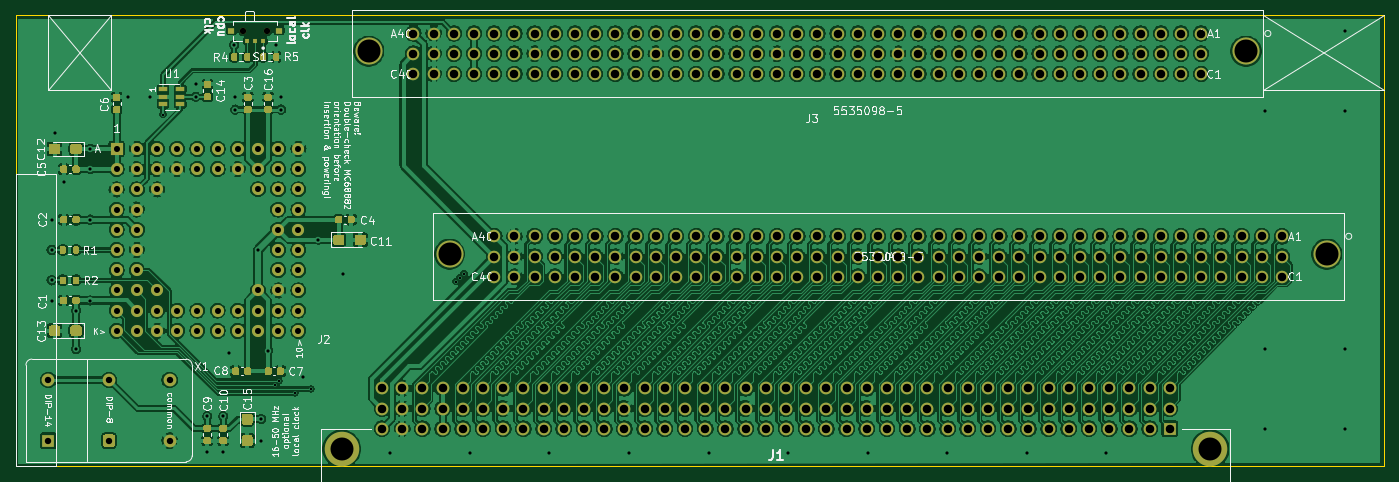
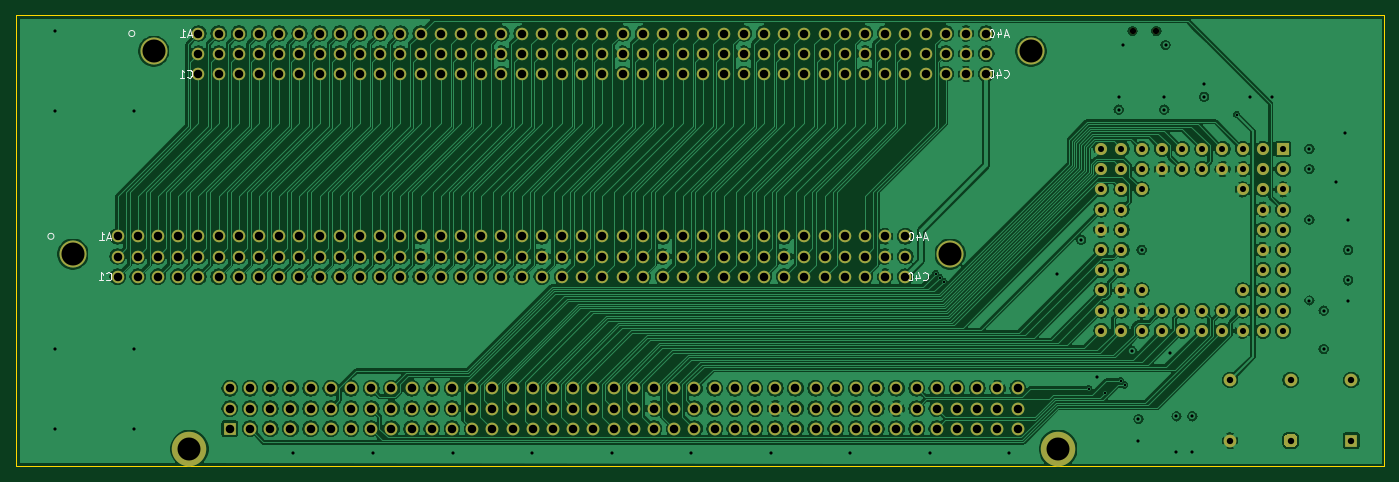
Circuit board: 13 layer files. Board 172.0 x 56.7 mm.
- bottom_copper: IIsiPDSAdapter-B_Cu.gbr (515670 bytes)
- bottom_mask: IIsiPDSAdapter-B_Mask.gbr (12605 bytes)
- paste: IIsiPDSAdapter-B_Paste.gbr (489 bytes)
- bottom_silk: IIsiPDSAdapter-B_SilkS.gbr (6343 bytes)
- outline: IIsiPDSAdapter-Edge_Cuts.gbr (719 bytes)
- top_copper: IIsiPDSAdapter-F_Cu.gbr (1653073 bytes)
- top_mask: IIsiPDSAdapter-F_Mask.gbr (26861 bytes)
- paste: IIsiPDSAdapter-F_Paste.gbr (14762 bytes)
- top_silk: IIsiPDSAdapter-F_SilkS.gbr (75439 bytes)
- inner_copper: IIsiPDSAdapter-In1_Cu.gbr (871869 bytes)
- inner_copper: IIsiPDSAdapter-In2_Cu.gbr (883715 bytes)
- drill: IIsiPDSAdapter-NPTH.drl (343 bytes)
- drill: IIsiPDSAdapter-PTH.drl (8250 bytes)

=== bottom_copper: IIsiPDSAdapter-B_Cu.gbr (515670 bytes, source omitted) ===
=== bottom_mask: IIsiPDSAdapter-B_Mask.gbr (12605 bytes, source omitted) ===
=== paste: IIsiPDSAdapter-B_Paste.gbr ===
%TF.GenerationSoftware,KiCad,Pcbnew,5.1.9+dfsg1-1~bpo10+1*%
%TF.CreationDate,2024-04-11T15:53:54+02:00*%
%TF.ProjectId,IIsiPDSAdapter,49497369-5044-4534-9164-61707465722e,rev?*%
%TF.SameCoordinates,Original*%
%TF.FileFunction,Paste,Bot*%
%TF.FilePolarity,Positive*%
%FSLAX46Y46*%
G04 Gerber Fmt 4.6, Leading zero omitted, Abs format (unit mm)*
G04 Created by KiCad (PCBNEW 5.1.9+dfsg1-1~bpo10+1) date 2024-04-11 15:53:54*
%MOMM*%
%LPD*%
G01*
G04 APERTURE LIST*
G04 APERTURE END LIST*
M02*

=== bottom_silk: IIsiPDSAdapter-B_SilkS.gbr ===
%TF.GenerationSoftware,KiCad,Pcbnew,5.1.9+dfsg1-1~bpo10+1*%
%TF.CreationDate,2024-04-11T15:53:54+02:00*%
%TF.ProjectId,IIsiPDSAdapter,49497369-5044-4534-9164-61707465722e,rev?*%
%TF.SameCoordinates,Original*%
%TF.FileFunction,Legend,Bot*%
%TF.FilePolarity,Positive*%
%FSLAX46Y46*%
G04 Gerber Fmt 4.6, Leading zero omitted, Abs format (unit mm)*
G04 Created by KiCad (PCBNEW 5.1.9+dfsg1-1~bpo10+1) date 2024-04-11 15:53:54*
%MOMM*%
%LPD*%
G01*
G04 APERTURE LIST*
%ADD10C,0.120000*%
%ADD11C,0.150000*%
G04 APERTURE END LIST*
D10*
%TO.C,J4*%
X222883000Y-125800000D02*
G75*
G03*
X222883000Y-125800000I-381000J0D01*
G01*
%TO.C,J3*%
X212713000Y-100300000D02*
G75*
G03*
X212713000Y-100300000I-381000J0D01*
G01*
%TO.C,J4*%
D11*
X112842342Y-131237142D02*
X112794723Y-131284761D01*
X112651866Y-131332380D01*
X112556628Y-131332380D01*
X112413771Y-131284761D01*
X112318533Y-131189523D01*
X112270914Y-131094285D01*
X112223295Y-130903809D01*
X112223295Y-130760952D01*
X112270914Y-130570476D01*
X112318533Y-130475238D01*
X112413771Y-130380000D01*
X112556628Y-130332380D01*
X112651866Y-130332380D01*
X112794723Y-130380000D01*
X112842342Y-130427619D01*
X113699485Y-130665714D02*
X113699485Y-131332380D01*
X113461390Y-130284761D02*
X113223295Y-130999047D01*
X113842342Y-130999047D01*
X114413771Y-130332380D02*
X114509009Y-130332380D01*
X114604247Y-130380000D01*
X114651866Y-130427619D01*
X114699485Y-130522857D01*
X114747104Y-130713333D01*
X114747104Y-130951428D01*
X114699485Y-131141904D01*
X114651866Y-131237142D01*
X114604247Y-131284761D01*
X114509009Y-131332380D01*
X114413771Y-131332380D01*
X114318533Y-131284761D01*
X114270914Y-131237142D01*
X114223295Y-131141904D01*
X114175676Y-130951428D01*
X114175676Y-130713333D01*
X114223295Y-130522857D01*
X114270914Y-130427619D01*
X114318533Y-130380000D01*
X114413771Y-130332380D01*
X112294723Y-125966666D02*
X112770914Y-125966666D01*
X112199485Y-126252380D02*
X112532819Y-125252380D01*
X112866152Y-126252380D01*
X113628057Y-125585714D02*
X113628057Y-126252380D01*
X113389961Y-125204761D02*
X113151866Y-125919047D01*
X113770914Y-125919047D01*
X114342342Y-125252380D02*
X114437580Y-125252380D01*
X114532819Y-125300000D01*
X114580438Y-125347619D01*
X114628057Y-125442857D01*
X114675676Y-125633333D01*
X114675676Y-125871428D01*
X114628057Y-126061904D01*
X114580438Y-126157142D01*
X114532819Y-126204761D01*
X114437580Y-126252380D01*
X114342342Y-126252380D01*
X114247104Y-126204761D01*
X114199485Y-126157142D01*
X114151866Y-126061904D01*
X114104247Y-125871428D01*
X114104247Y-125633333D01*
X114151866Y-125442857D01*
X114199485Y-125347619D01*
X114247104Y-125300000D01*
X114342342Y-125252380D01*
X215528133Y-131237142D02*
X215480514Y-131284761D01*
X215337657Y-131332380D01*
X215242419Y-131332380D01*
X215099561Y-131284761D01*
X215004323Y-131189523D01*
X214956704Y-131094285D01*
X214909085Y-130903809D01*
X214909085Y-130760952D01*
X214956704Y-130570476D01*
X215004323Y-130475238D01*
X215099561Y-130380000D01*
X215242419Y-130332380D01*
X215337657Y-130332380D01*
X215480514Y-130380000D01*
X215528133Y-130427619D01*
X216480514Y-131332380D02*
X215909085Y-131332380D01*
X216194800Y-131332380D02*
X216194800Y-130332380D01*
X216099561Y-130475238D01*
X216004323Y-130570476D01*
X215909085Y-130618095D01*
X214980514Y-125966666D02*
X215456704Y-125966666D01*
X214885276Y-126252380D02*
X215218609Y-125252380D01*
X215551942Y-126252380D01*
X216409085Y-126252380D02*
X215837657Y-126252380D01*
X216123371Y-126252380D02*
X216123371Y-125252380D01*
X216028133Y-125395238D01*
X215932895Y-125490476D01*
X215837657Y-125538095D01*
%TO.C,J3*%
X102672342Y-105737142D02*
X102624723Y-105784761D01*
X102481866Y-105832380D01*
X102386628Y-105832380D01*
X102243771Y-105784761D01*
X102148533Y-105689523D01*
X102100914Y-105594285D01*
X102053295Y-105403809D01*
X102053295Y-105260952D01*
X102100914Y-105070476D01*
X102148533Y-104975238D01*
X102243771Y-104880000D01*
X102386628Y-104832380D01*
X102481866Y-104832380D01*
X102624723Y-104880000D01*
X102672342Y-104927619D01*
X103529485Y-105165714D02*
X103529485Y-105832380D01*
X103291390Y-104784761D02*
X103053295Y-105499047D01*
X103672342Y-105499047D01*
X104243771Y-104832380D02*
X104339009Y-104832380D01*
X104434247Y-104880000D01*
X104481866Y-104927619D01*
X104529485Y-105022857D01*
X104577104Y-105213333D01*
X104577104Y-105451428D01*
X104529485Y-105641904D01*
X104481866Y-105737142D01*
X104434247Y-105784761D01*
X104339009Y-105832380D01*
X104243771Y-105832380D01*
X104148533Y-105784761D01*
X104100914Y-105737142D01*
X104053295Y-105641904D01*
X104005676Y-105451428D01*
X104005676Y-105213333D01*
X104053295Y-105022857D01*
X104100914Y-104927619D01*
X104148533Y-104880000D01*
X104243771Y-104832380D01*
X102124723Y-100466666D02*
X102600914Y-100466666D01*
X102029485Y-100752380D02*
X102362819Y-99752380D01*
X102696152Y-100752380D01*
X103458057Y-100085714D02*
X103458057Y-100752380D01*
X103219961Y-99704761D02*
X102981866Y-100419047D01*
X103600914Y-100419047D01*
X104172342Y-99752380D02*
X104267580Y-99752380D01*
X104362819Y-99800000D01*
X104410438Y-99847619D01*
X104458057Y-99942857D01*
X104505676Y-100133333D01*
X104505676Y-100371428D01*
X104458057Y-100561904D01*
X104410438Y-100657142D01*
X104362819Y-100704761D01*
X104267580Y-100752380D01*
X104172342Y-100752380D01*
X104077104Y-100704761D01*
X104029485Y-100657142D01*
X103981866Y-100561904D01*
X103934247Y-100371428D01*
X103934247Y-100133333D01*
X103981866Y-99942857D01*
X104029485Y-99847619D01*
X104077104Y-99800000D01*
X104172342Y-99752380D01*
X205358133Y-105737142D02*
X205310514Y-105784761D01*
X205167657Y-105832380D01*
X205072419Y-105832380D01*
X204929561Y-105784761D01*
X204834323Y-105689523D01*
X204786704Y-105594285D01*
X204739085Y-105403809D01*
X204739085Y-105260952D01*
X204786704Y-105070476D01*
X204834323Y-104975238D01*
X204929561Y-104880000D01*
X205072419Y-104832380D01*
X205167657Y-104832380D01*
X205310514Y-104880000D01*
X205358133Y-104927619D01*
X206310514Y-105832380D02*
X205739085Y-105832380D01*
X206024800Y-105832380D02*
X206024800Y-104832380D01*
X205929561Y-104975238D01*
X205834323Y-105070476D01*
X205739085Y-105118095D01*
X204810514Y-100466666D02*
X205286704Y-100466666D01*
X204715276Y-100752380D02*
X205048609Y-99752380D01*
X205381942Y-100752380D01*
X206239085Y-100752380D02*
X205667657Y-100752380D01*
X205953371Y-100752380D02*
X205953371Y-99752380D01*
X205858133Y-99895238D01*
X205762895Y-99990476D01*
X205667657Y-100038095D01*
%TD*%
M02*

=== outline: IIsiPDSAdapter-Edge_Cuts.gbr ===
%TF.GenerationSoftware,KiCad,Pcbnew,5.1.9+dfsg1-1~bpo10+1*%
%TF.CreationDate,2024-04-11T15:53:54+02:00*%
%TF.ProjectId,IIsiPDSAdapter,49497369-5044-4534-9164-61707465722e,rev?*%
%TF.SameCoordinates,Original*%
%TF.FileFunction,Profile,NP*%
%FSLAX46Y46*%
G04 Gerber Fmt 4.6, Leading zero omitted, Abs format (unit mm)*
G04 Created by KiCad (PCBNEW 5.1.9+dfsg1-1~bpo10+1) date 2024-04-11 15:53:54*
%MOMM*%
%LPD*%
G01*
G04 APERTURE LIST*
%TA.AperFunction,Profile*%
%ADD10C,0.050000*%
%TD*%
G04 APERTURE END LIST*
D10*
X54900000Y-154700000D02*
X54900000Y-98000000D01*
X226900000Y-98000000D02*
X54900000Y-98000000D01*
X226900000Y-154700000D02*
X226900000Y-98000000D01*
X226900000Y-154700000D02*
X54900000Y-154700000D01*
M02*

=== top_copper: IIsiPDSAdapter-F_Cu.gbr (1653073 bytes, source omitted) ===
=== top_mask: IIsiPDSAdapter-F_Mask.gbr (26861 bytes, source omitted) ===
=== paste: IIsiPDSAdapter-F_Paste.gbr (14762 bytes, source omitted) ===
=== top_silk: IIsiPDSAdapter-F_SilkS.gbr (75439 bytes, source omitted) ===
=== inner_copper: IIsiPDSAdapter-In1_Cu.gbr (871869 bytes, source omitted) ===
=== inner_copper: IIsiPDSAdapter-In2_Cu.gbr (883715 bytes, source omitted) ===
=== drill: IIsiPDSAdapter-NPTH.drl ===
M48
; DRILL file {KiCad 5.1.9+dfsg1-1~bpo10+1} date Thu Apr 11 15:53:58 2024
; FORMAT={-:-/ absolute / inch / decimal}
; #@! TF.CreationDate,2024-04-11T15:53:58+02:00
; #@! TF.GenerationSoftware,Kicad,Pcbnew,5.1.9+dfsg1-1~bpo10+1
; #@! TF.FileFunction,NonPlated,1,4,NPTH
FMAT,2
INCH
T1C0.0315
%
G90
G05
T1
X3.2874Y-3.937
X3.4055Y-3.937
T0
M30

=== drill: IIsiPDSAdapter-PTH.drl (8250 bytes, source omitted) ===
